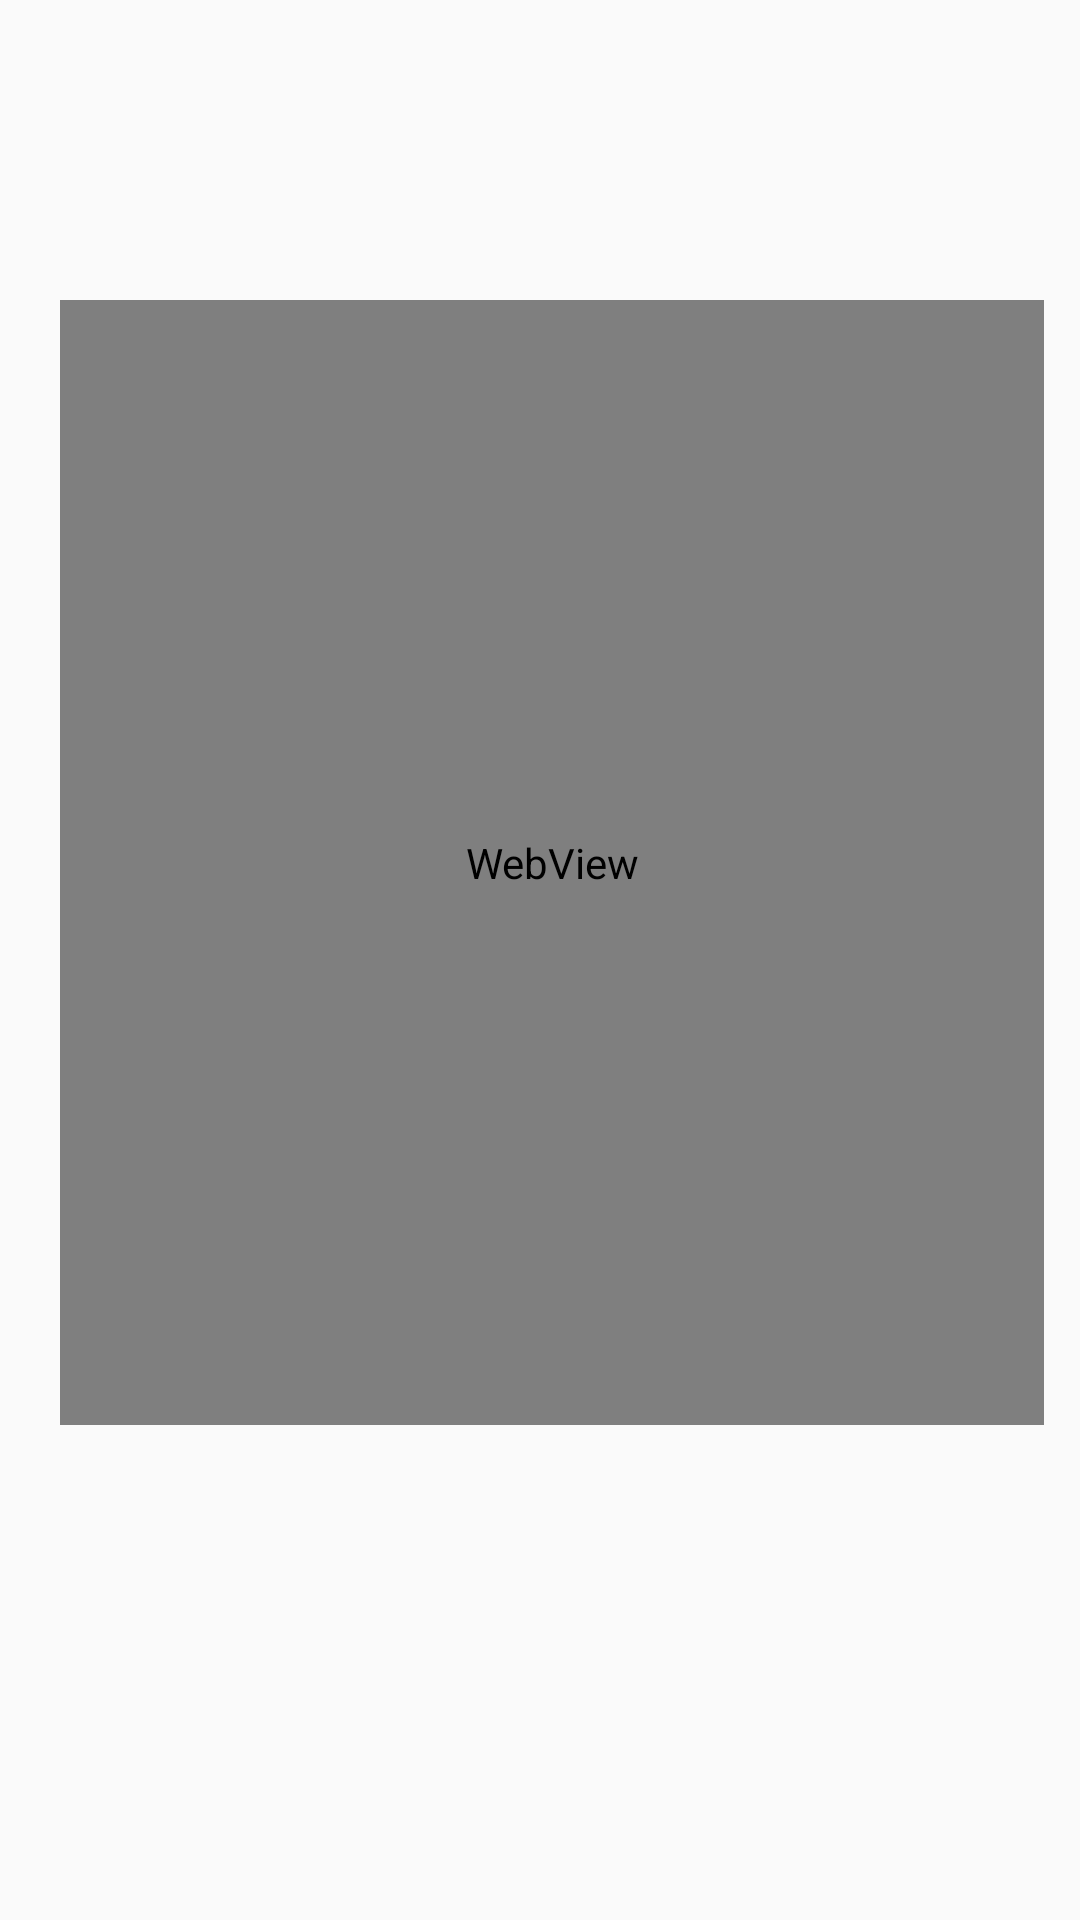

Android layout source for this screen:
<!-- AndroidManifest.xml: application theme AppTheme -->
<!-- res/layout/edit_note.xml -->
<?xml version="1.0" encoding="utf-8"?>
<android.support.constraint.ConstraintLayout
    xmlns:android="http://schemas.android.com/apk/res/android"
    xmlns:app="http://schemas.android.com/apk/res-auto"
    xmlns:tools="http://schemas.android.com/tools"
    android:layout_width="match_parent"
    android:layout_height="match_parent">

    <LinearLayout
        android:id="@+id/edit_note"
        android:layout_width="368dp"
        android:layout_height="495dp"
        android:orientation="vertical"
        tools:layout_editor_absoluteX="8dp"
        tools:layout_editor_absoluteY="8dp">

        <TextView
            android:id="@+id/edit_note_title"
            android:layout_width="match_parent"
            android:layout_height="wrap_content"
            android:layout_margin="20dp"
            android:height="40dp" />

        <WebView
            android:id="@+id/edit_note_content"
            android:layout_width="match_parent"
            android:layout_height="match_parent"
            android:layout_margin="20dp" />

    </LinearLayout>
</android.support.constraint.ConstraintLayout>
<!-- resources referenced by this layout -->
<resources>
  <style name="AppTheme" parent="Theme.AppCompat.Light.DarkActionBar">
          
          <item name="colorPrimary">@color/colorPrimary</item>
          <item name="colorPrimaryDark">@color/colorPrimaryDark</item>
          <item name="colorAccent">@color/colorAccent</item>
      </style>
  <!-- not gathered from this repository: default colours our renderer supplied (Android Studio template values) -->
  <color name="colorPrimary">#FF6200EE</color>
  <color name="colorPrimaryDark">#FF3700B3</color>
  <color name="colorAccent">#FF03DAC5</color>
</resources>
